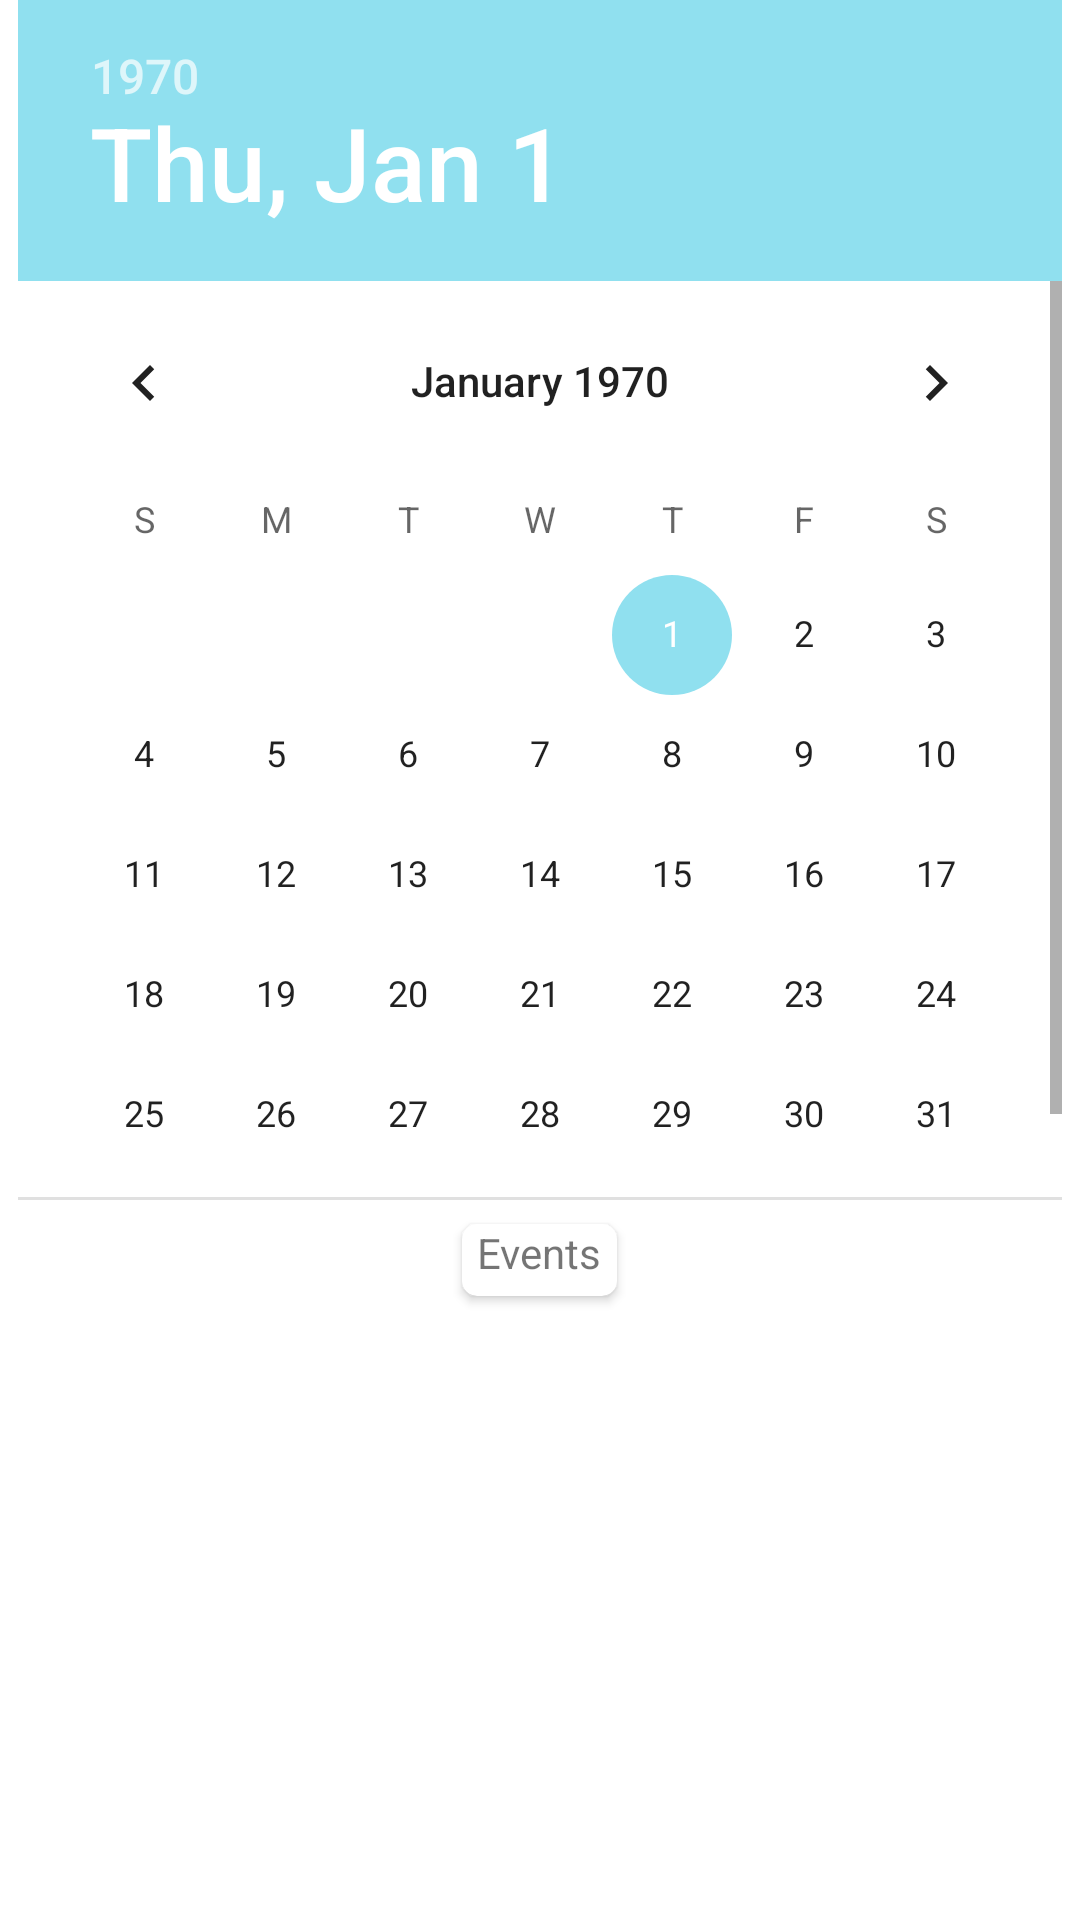

This screen was rendered from an Android layout file. Write that file and the resources it references.
<!-- AndroidManifest.xml: application theme Theme.ProyekAndroid -->
<!-- res/layout/activity_calendar_karyawan.xml -->
<?xml version="1.0" encoding="utf-8"?>
<androidx.constraintlayout.widget.ConstraintLayout xmlns:android="http://schemas.android.com/apk/res/android"
    xmlns:app="http://schemas.android.com/apk/res-auto"
    xmlns:tools="http://schemas.android.com/tools"
    android:layout_width="match_parent"
    android:layout_height="match_parent"
    android:background="@drawable/gradient_anim"
    tools:context=".CalendarKaryawan">

    <ScrollView
        android:layout_width="match_parent"
        android:layout_height="match_parent">

        <LinearLayout
            android:layout_width="match_parent"
            android:layout_height="wrap_content"
            android:orientation="vertical" >

            <DatePicker
                android:id="@+id/datePickerKaryawan"
                android:layout_width="wrap_content"
                android:layout_height="400dp"
                android:layout_gravity="center_horizontal"
                android:datePickerMode="calendar" />

            <androidx.cardview.widget.CardView
                android:id="@+id/cardView4"
                android:layout_width="wrap_content"
                android:layout_height="wrap_content"
                android:layout_gravity="center"
                android:layout_marginTop="8dp"
                app:cardCornerRadius="5dp">

                <androidx.constraintlayout.widget.ConstraintLayout
                    android:layout_width="match_parent"
                    android:layout_height="match_parent">

                    <TextView
                        android:id="@+id/textView32"
                        android:layout_width="wrap_content"
                        android:layout_height="wrap_content"
                        android:layout_margin="5dp"
                        android:text="Events"
                        app:layout_constraintBottom_toBottomOf="parent"
                        app:layout_constraintEnd_toEndOf="parent"
                        app:layout_constraintHorizontal_bias="0.498"
                        app:layout_constraintStart_toStartOf="parent" />
                </androidx.constraintlayout.widget.ConstraintLayout>

            </androidx.cardview.widget.CardView>

            <androidx.recyclerview.widget.RecyclerView
                android:id="@+id/rvEvents"
                android:layout_width="match_parent"
                android:layout_height="200dp"
                android:layout_marginStart="16dp"
                android:layout_marginTop="8dp"
                android:layout_marginEnd="16dp" />
        </LinearLayout>
    </ScrollView>

</androidx.constraintlayout.widget.ConstraintLayout>
<!-- resources referenced by this layout -->
<resources>
  <style name="Theme.ProyekAndroid" parent="Theme.MaterialComponents.DayNight.NoActionBar">
          
          <item name="colorPrimary">@color/blue_500</item>
          <item name="colorPrimaryVariant">@color/blue_700</item>
          <item name="colorOnPrimary">@color/lighter_blue</item>
          
          <item name="colorSecondary">@color/light_blue</item>
          <item name="colorSecondaryVariant">@color/blue_300</item>
          <item name="colorOnSecondary">@color/black</item>
          
          <item name="android:statusBarColor" tools:targetApi="l">?attr/colorPrimaryVariant</item>
          
      </style>
  <color name="blue_500">#0077B6</color>
  <color name="blue_700">#03045E</color>
  <color name="lighter_blue">#CAF0F8</color>
  <color name="light_blue">#90E0EF</color>
  <color name="blue_300">#00B4D8</color>
  <color name="black">#FF000000</color>
</resources>
